6-way image classification set "processed" from GitHub (Agya-Aboagye-Otchere/CSCI-6379-3D-Printing-Defect-Detection-and-Correction); label vocabulary: bed adhesion, layer shifting, over extrusion, stringing, under extrusion, warping.

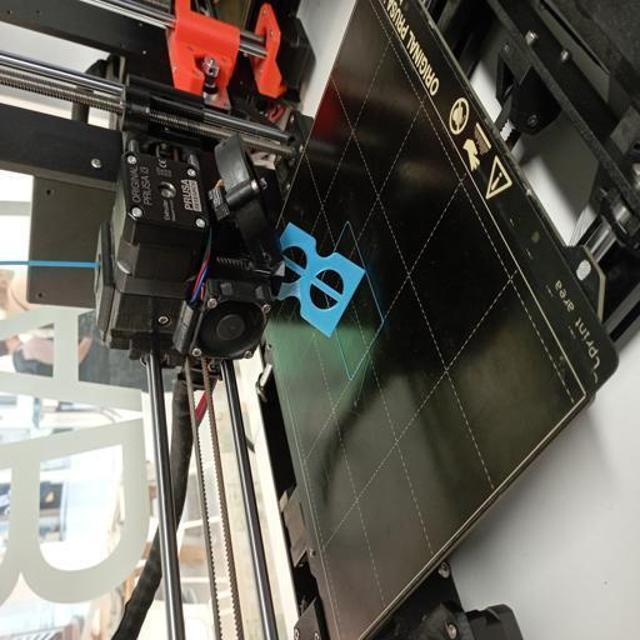
Label: bed adhesion

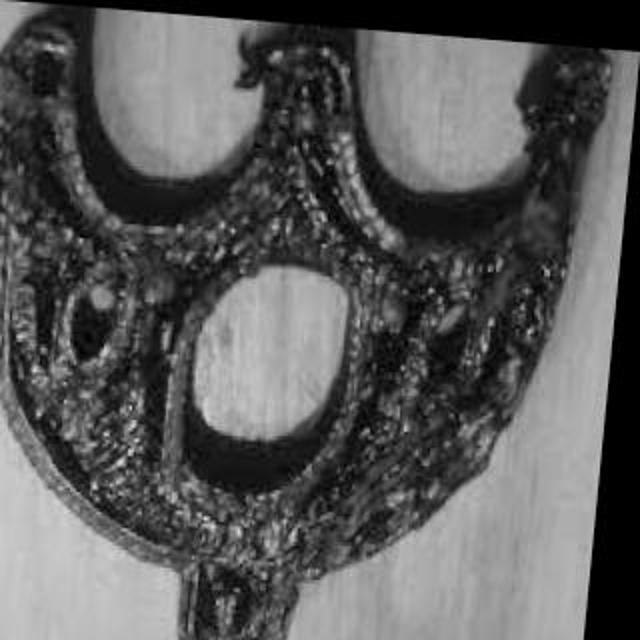
Label: over extrusion

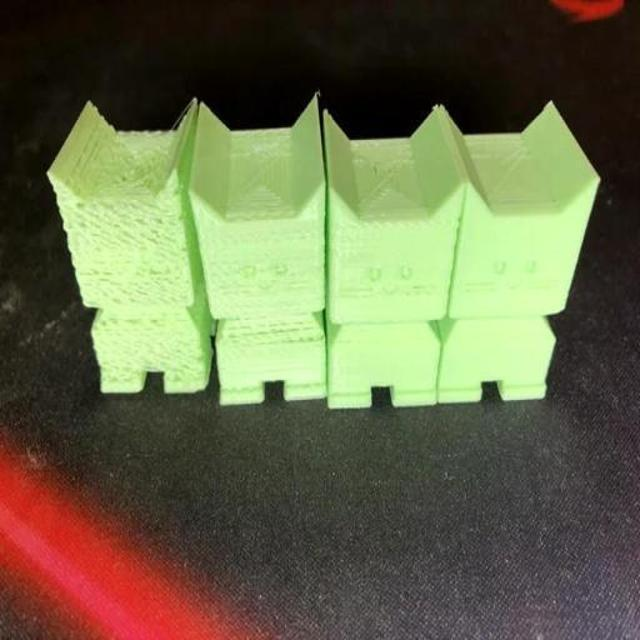
Label: under extrusion

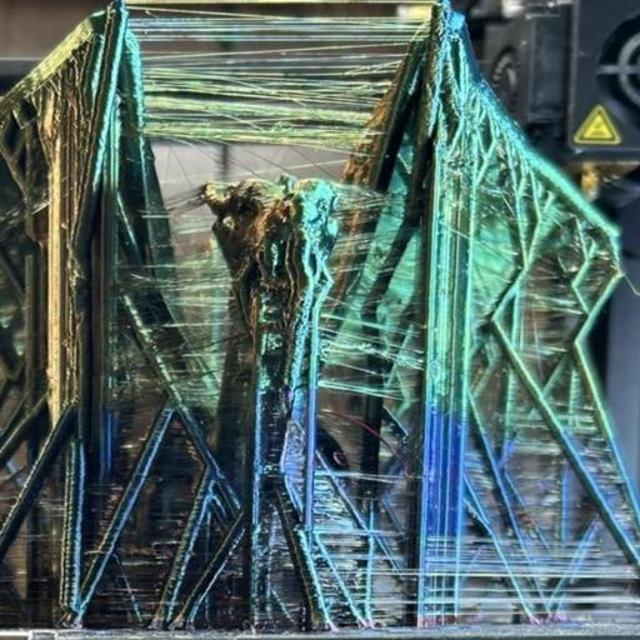
Label: stringing

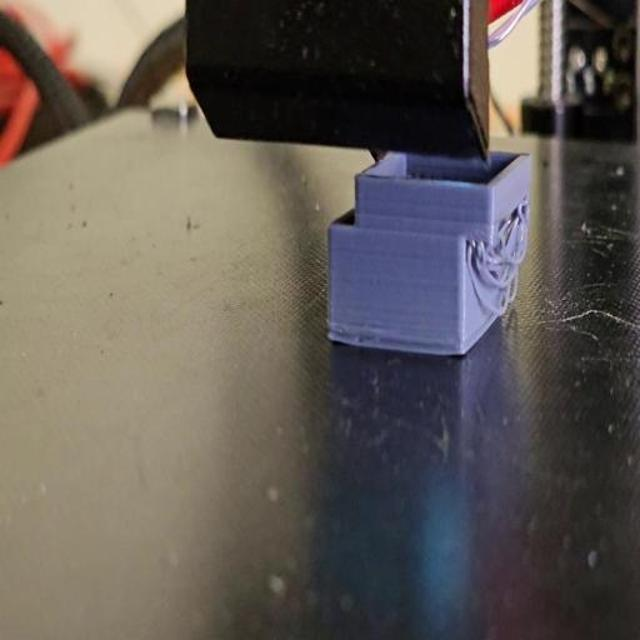
Label: layer shifting

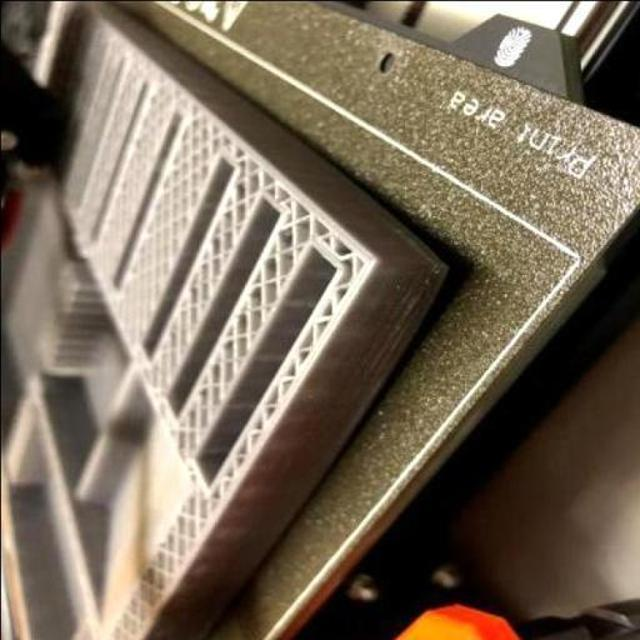
Label: warping
